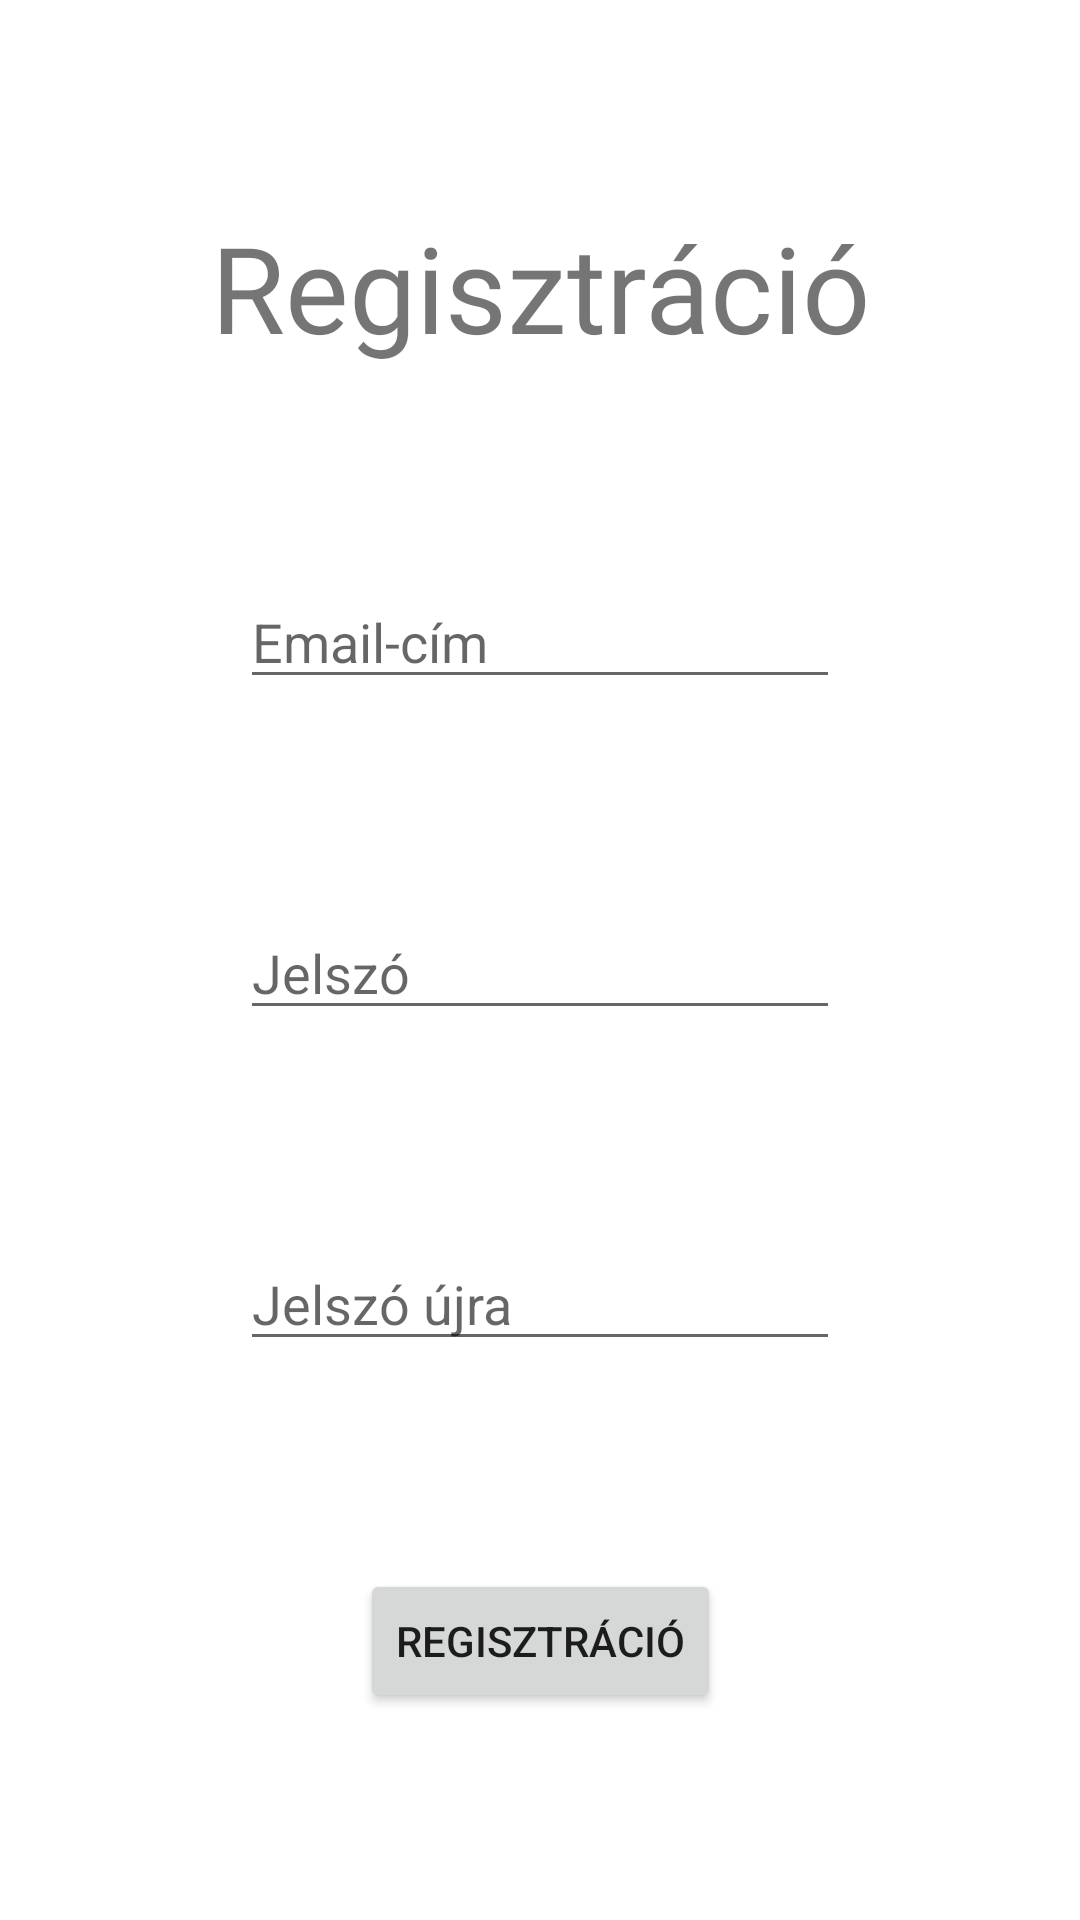

Produce the Android XML layout that renders to this screen, including the resource entries it uses.
<!-- AndroidManifest.xml: application theme Theme.Whacamole -->
<!-- res/layout/activity_register.xml -->
<?xml version="1.0" encoding="utf-8"?>
<androidx.constraintlayout.widget.ConstraintLayout xmlns:android="http://schemas.android.com/apk/res/android"
    android:layout_width="match_parent"
    android:layout_height="match_parent"
    xmlns:tools="http://schemas.android.com/tools"
    tools:context=".RegisterActivity"
    xmlns:app="http://schemas.android.com/apk/res-auto">


    <TextView
        android:id="@+id/registrationText"
        android:layout_width="wrap_content"
        android:layout_height="wrap_content"
        android:fontFamily="@font/hearth_blues"
        android:text="@string/registration"
        android:textSize="40dp"
        app:layout_constraintBottom_toTopOf="@+id/emailAddressReg"
        app:layout_constraintEnd_toEndOf="parent"
        app:layout_constraintStart_toStartOf="parent"
        app:layout_constraintTop_toTopOf="parent" />

    <EditText
        android:id="@+id/emailAddressReg"
        android:layout_width="200dp"
        android:layout_height="wrap_content"
        android:hint="@string/email_address"
        android:inputType="textEmailAddress"
        app:layout_constraintBottom_toTopOf="@+id/passwordReg"
        app:layout_constraintEnd_toEndOf="parent"
        app:layout_constraintStart_toStartOf="parent"
        app:layout_constraintTop_toBottomOf="@+id/registrationText" />

    <EditText
        android:id="@+id/passwordReg"
        android:layout_width="200dp"
        android:layout_height="wrap_content"
        android:hint="@string/password"
        android:inputType="textPassword"
        app:layout_constraintBottom_toTopOf="@+id/passwordAgainReg"
        app:layout_constraintEnd_toEndOf="parent"
        app:layout_constraintStart_toStartOf="parent"
        app:layout_constraintTop_toBottomOf="@+id/emailAddressReg" />

    <EditText
        android:id="@+id/passwordAgainReg"
        android:layout_width="200dp"
        android:layout_height="wrap_content"
        android:hint="@string/password_again"
        android:inputType="textPassword"
        app:layout_constraintBottom_toTopOf="@+id/registrationButton"
        app:layout_constraintEnd_toEndOf="parent"
        app:layout_constraintStart_toStartOf="parent"
        app:layout_constraintTop_toBottomOf="@+id/passwordReg" />


    <Button
        android:id="@+id/registrationButton"
        android:layout_width="wrap_content"
        android:layout_height="wrap_content"
        android:text="@string/registration"
        app:layout_constraintBottom_toBottomOf="parent"
        app:layout_constraintEnd_toEndOf="parent"
        app:layout_constraintStart_toStartOf="parent"
        app:layout_constraintTop_toBottomOf="@id/passwordAgainReg" />

</androidx.constraintlayout.widget.ConstraintLayout>
<!-- resources referenced by this layout -->
<resources>
  <string name="email_address">Email-cím</string>
  <string name="password">Jelszó</string>
  <string name="password_again">Jelszó újra</string>
  <string name="registration">Regisztráció</string>
  <style name="Theme.Whacamole" parent="Theme.MaterialComponents.DayNight.NoActionBar">
          
          <item name="colorPrimary">@color/purple_500</item>
          <item name="colorPrimaryVariant">@color/purple_700</item>
          <item name="colorOnPrimary">@color/white</item>
          
          <item name="colorSecondary">@color/teal_200</item>
          <item name="colorSecondaryVariant">@color/teal_700</item>
          <item name="colorOnSecondary">@color/black</item>
          
          <item name="android:statusBarColor" tools:targetApi="l">?attr/colorPrimaryVariant</item>
          
      </style>
  <color name="purple_500">#FF6200EE</color>
  <color name="purple_700">#FF3700B3</color>
  <color name="white">#FFFFFFFF</color>
  <color name="teal_200">#FF03DAC5</color>
  <color name="teal_700">#FF018786</color>
  <color name="black">#FF000000</color>
</resources>
